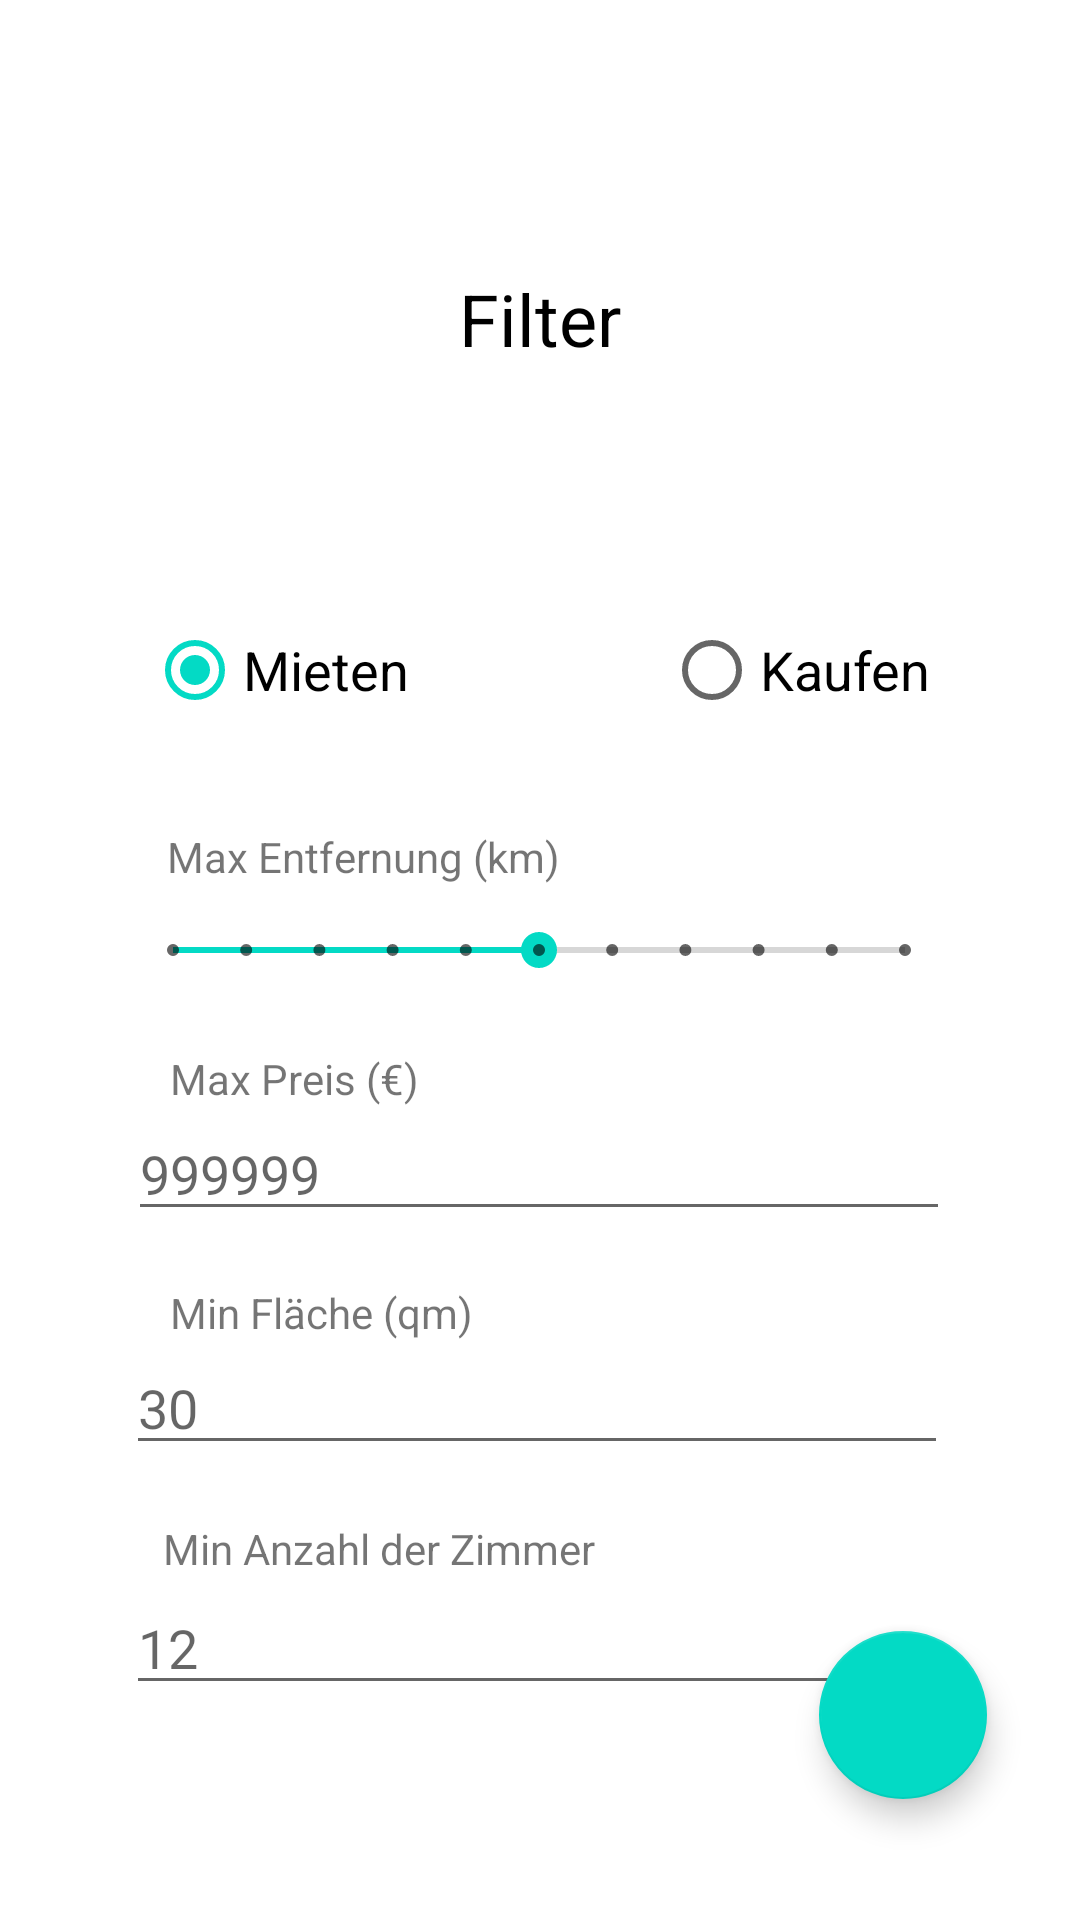

Layout XML and referenced resources for this Android screen:
<!-- AndroidManifest.xml: application theme Theme.Nzse_michael_steffen -->
<!-- res/layout/fragment_immo_filter.xml -->
<?xml version="1.0" encoding="utf-8"?>
<FrameLayout xmlns:android="http://schemas.android.com/apk/res/android"
    xmlns:app="http://schemas.android.com/apk/res-auto"
    xmlns:tools="http://schemas.android.com/tools"
    android:layout_width="match_parent"
    android:layout_height="match_parent"
    tools:context=".fragments.ImmoFilter">


    <androidx.constraintlayout.widget.ConstraintLayout
        android:layout_width="match_parent"
        android:layout_height="match_parent">

        <com.google.android.material.floatingactionbutton.FloatingActionButton
            android:id="@+id/fab_Filter"
            android:layout_width="wrap_content"
            android:layout_height="wrap_content"
            android:clickable="true"
            android:src="@drawable/ic_baseline_filter_alt_24"
            app:layout_constraintBottom_toBottomOf="parent"
            app:layout_constraintEnd_toEndOf="parent"
            app:layout_constraintHorizontal_bias="0.898"
            app:layout_constraintStart_toStartOf="parent"
            app:layout_constraintTop_toTopOf="parent"
            app:layout_constraintVertical_bias="0.931" />

        <TextView
            android:id="@+id/textView6"
            android:layout_width="wrap_content"
            android:layout_height="wrap_content"
            android:text="Filter"
            android:textColor="#000000"
            android:textSize="24sp"
            app:layout_constraintBottom_toBottomOf="parent"
            app:layout_constraintEnd_toEndOf="parent"
            app:layout_constraintStart_toStartOf="parent"
            app:layout_constraintTop_toTopOf="parent"
            app:layout_constraintVertical_bias="0.148" />

        <RadioGroup
            android:id="@+id/radioGroup"
            android:layout_width="wrap_content"
            android:layout_height="wrap_content"
            android:checkedButton="@id/radioMieten"
            android:orientation="horizontal"
            app:layout_constraintBottom_toBottomOf="parent"
            app:layout_constraintEnd_toEndOf="parent"
            app:layout_constraintHorizontal_bias="0.498"
            app:layout_constraintStart_toStartOf="parent"
            app:layout_constraintTop_toBottomOf="@+id/textView6"
            app:layout_constraintVertical_bias="0.164">

            <RadioButton
                android:id="@+id/radioMieten"
                android:layout_width="match_parent"
                android:layout_height="wrap_content"
                android:text="Mieten"
                android:textSize="18sp" />

            <Space
                android:layout_width="85dp"
                android:layout_height="match_parent"
                android:layout_weight="1" />

            <RadioButton
                android:id="@+id/radioKaufen"
                android:layout_width="match_parent"
                android:layout_height="wrap_content"
                android:text="Kaufen"
                android:textSize="18sp" />
        </RadioGroup>

        <TextView
            android:id="@+id/textView7"
            android:layout_width="wrap_content"
            android:layout_height="wrap_content"
            android:text="Max Entfernung (km)"
            app:layout_constraintBottom_toBottomOf="parent"
            app:layout_constraintEnd_toEndOf="parent"
            app:layout_constraintHorizontal_bias="0.243"
            app:layout_constraintStart_toStartOf="parent"
            app:layout_constraintTop_toBottomOf="@+id/radioGroup"
            app:layout_constraintVertical_bias="0.077" />

        <SeekBar
            android:id="@+id/seekBar"
            style="@style/Widget.AppCompat.SeekBar.Discrete"
            android:layout_width="276dp"
            android:layout_height="25dp"
            android:max="10"
            android:progress="5"
            android:valueFrom="0"
            android:valueTo="50"
            app:layout_constraintBottom_toBottomOf="parent"
            app:layout_constraintEnd_toEndOf="parent"
            app:layout_constraintHorizontal_bias="0.496"
            app:layout_constraintStart_toStartOf="parent"
            app:layout_constraintTop_toBottomOf="@+id/textView7"
            app:layout_constraintVertical_bias="0.029" />

        <TextView
            android:id="@+id/textView8"
            android:layout_width="wrap_content"
            android:layout_height="wrap_content"
            android:text="Max Preis (€)"
            app:layout_constraintBottom_toBottomOf="parent"
            app:layout_constraintEnd_toEndOf="parent"
            app:layout_constraintHorizontal_bias="0.204"
            app:layout_constraintStart_toStartOf="parent"
            app:layout_constraintTop_toBottomOf="@+id/seekBar"
            app:layout_constraintVertical_bias="0.071" />

        <EditText
            android:id="@+id/editTextNumberSigned"
            android:layout_width="274dp"
            android:layout_height="wrap_content"
            android:ems="10"
            android:hint="999999"
            android:inputType="numberSigned"
            app:layout_constraintBottom_toBottomOf="parent"
            app:layout_constraintEnd_toEndOf="parent"
            app:layout_constraintHorizontal_bias="0.496"
            app:layout_constraintStart_toStartOf="parent"
            app:layout_constraintTop_toBottomOf="@+id/textView8"
            app:layout_constraintVertical_bias="0.0" />

        <TextView
            android:id="@+id/textView9"
            android:layout_width="wrap_content"
            android:layout_height="wrap_content"
            android:text="Min Fläche (qm)"
            app:layout_constraintBottom_toBottomOf="parent"
            app:layout_constraintEnd_toEndOf="parent"
            app:layout_constraintHorizontal_bias="0.219"
            app:layout_constraintStart_toStartOf="parent"
            app:layout_constraintTop_toBottomOf="@+id/editTextNumberSigned"
            app:layout_constraintVertical_bias="0.084" />

        <EditText
            android:id="@+id/editTextNumberSigned2"
            android:layout_width="274dp"
            android:layout_height="wrap_content"
            android:ems="10"
            android:hint="30"
            android:inputType="numberSigned"
            app:layout_constraintBottom_toBottomOf="parent"
            app:layout_constraintEnd_toEndOf="parent"
            app:layout_constraintHorizontal_bias="0.489"
            app:layout_constraintStart_toStartOf="parent"
            app:layout_constraintTop_toBottomOf="@+id/textView9"
            app:layout_constraintVertical_bias="0.0" />

        <TextView
            android:id="@+id/textView11"
            android:layout_width="wrap_content"
            android:layout_height="wrap_content"
            android:text="Min Anzahl der Zimmer"
            app:layout_constraintBottom_toBottomOf="parent"
            app:layout_constraintEnd_toEndOf="parent"
            app:layout_constraintHorizontal_bias="0.251"
            app:layout_constraintStart_toStartOf="parent"
            app:layout_constraintTop_toBottomOf="@+id/editTextNumberSigned2"
            app:layout_constraintVertical_bias="0.138" />

        <EditText
            android:id="@+id/editTextNumberSigned3"
            android:layout_width="274dp"
            android:layout_height="wrap_content"
            android:ems="10"
            android:hint="12"
            android:inputType="numberSigned"
            app:layout_constraintBottom_toBottomOf="parent"
            app:layout_constraintEnd_toEndOf="parent"
            app:layout_constraintHorizontal_bias="0.489"
            app:layout_constraintStart_toStartOf="parent"
            app:layout_constraintTop_toBottomOf="@+id/textView11"
            app:layout_constraintVertical_bias="0.019" />

    </androidx.constraintlayout.widget.ConstraintLayout>

</FrameLayout>
<!-- resources referenced by this layout -->
<resources>
  <style name="Theme.Nzse_michael_steffen" parent="Theme.MaterialComponents.DayNight.NoActionBar">
          
          <item name="colorPrimary">@color/purple_500</item>
          <item name="colorPrimaryVariant">@color/purple_700</item>
          <item name="colorOnPrimary">@color/white</item>
          
          <item name="colorSecondary">@color/teal_200</item>
          <item name="colorSecondaryVariant">@color/teal_700</item>
          <item name="colorOnSecondary">@color/black</item>
          
          <item name="android:statusBarColor" tools:targetApi="l">?attr/colorPrimaryVariant</item>
          
      </style>
  <!-- not gathered from this repository: default colours our renderer supplied (Android Studio template values) -->
  <color name="purple_500">#FF6200EE</color>
  <color name="purple_700">#FF3700B3</color>
  <color name="teal_200">#FF03DAC5</color>
  <color name="teal_700">#FF018786</color>
  <color name="black">#FF000000</color>
  <color name="white">#FFFFFFFF</color>
</resources>
